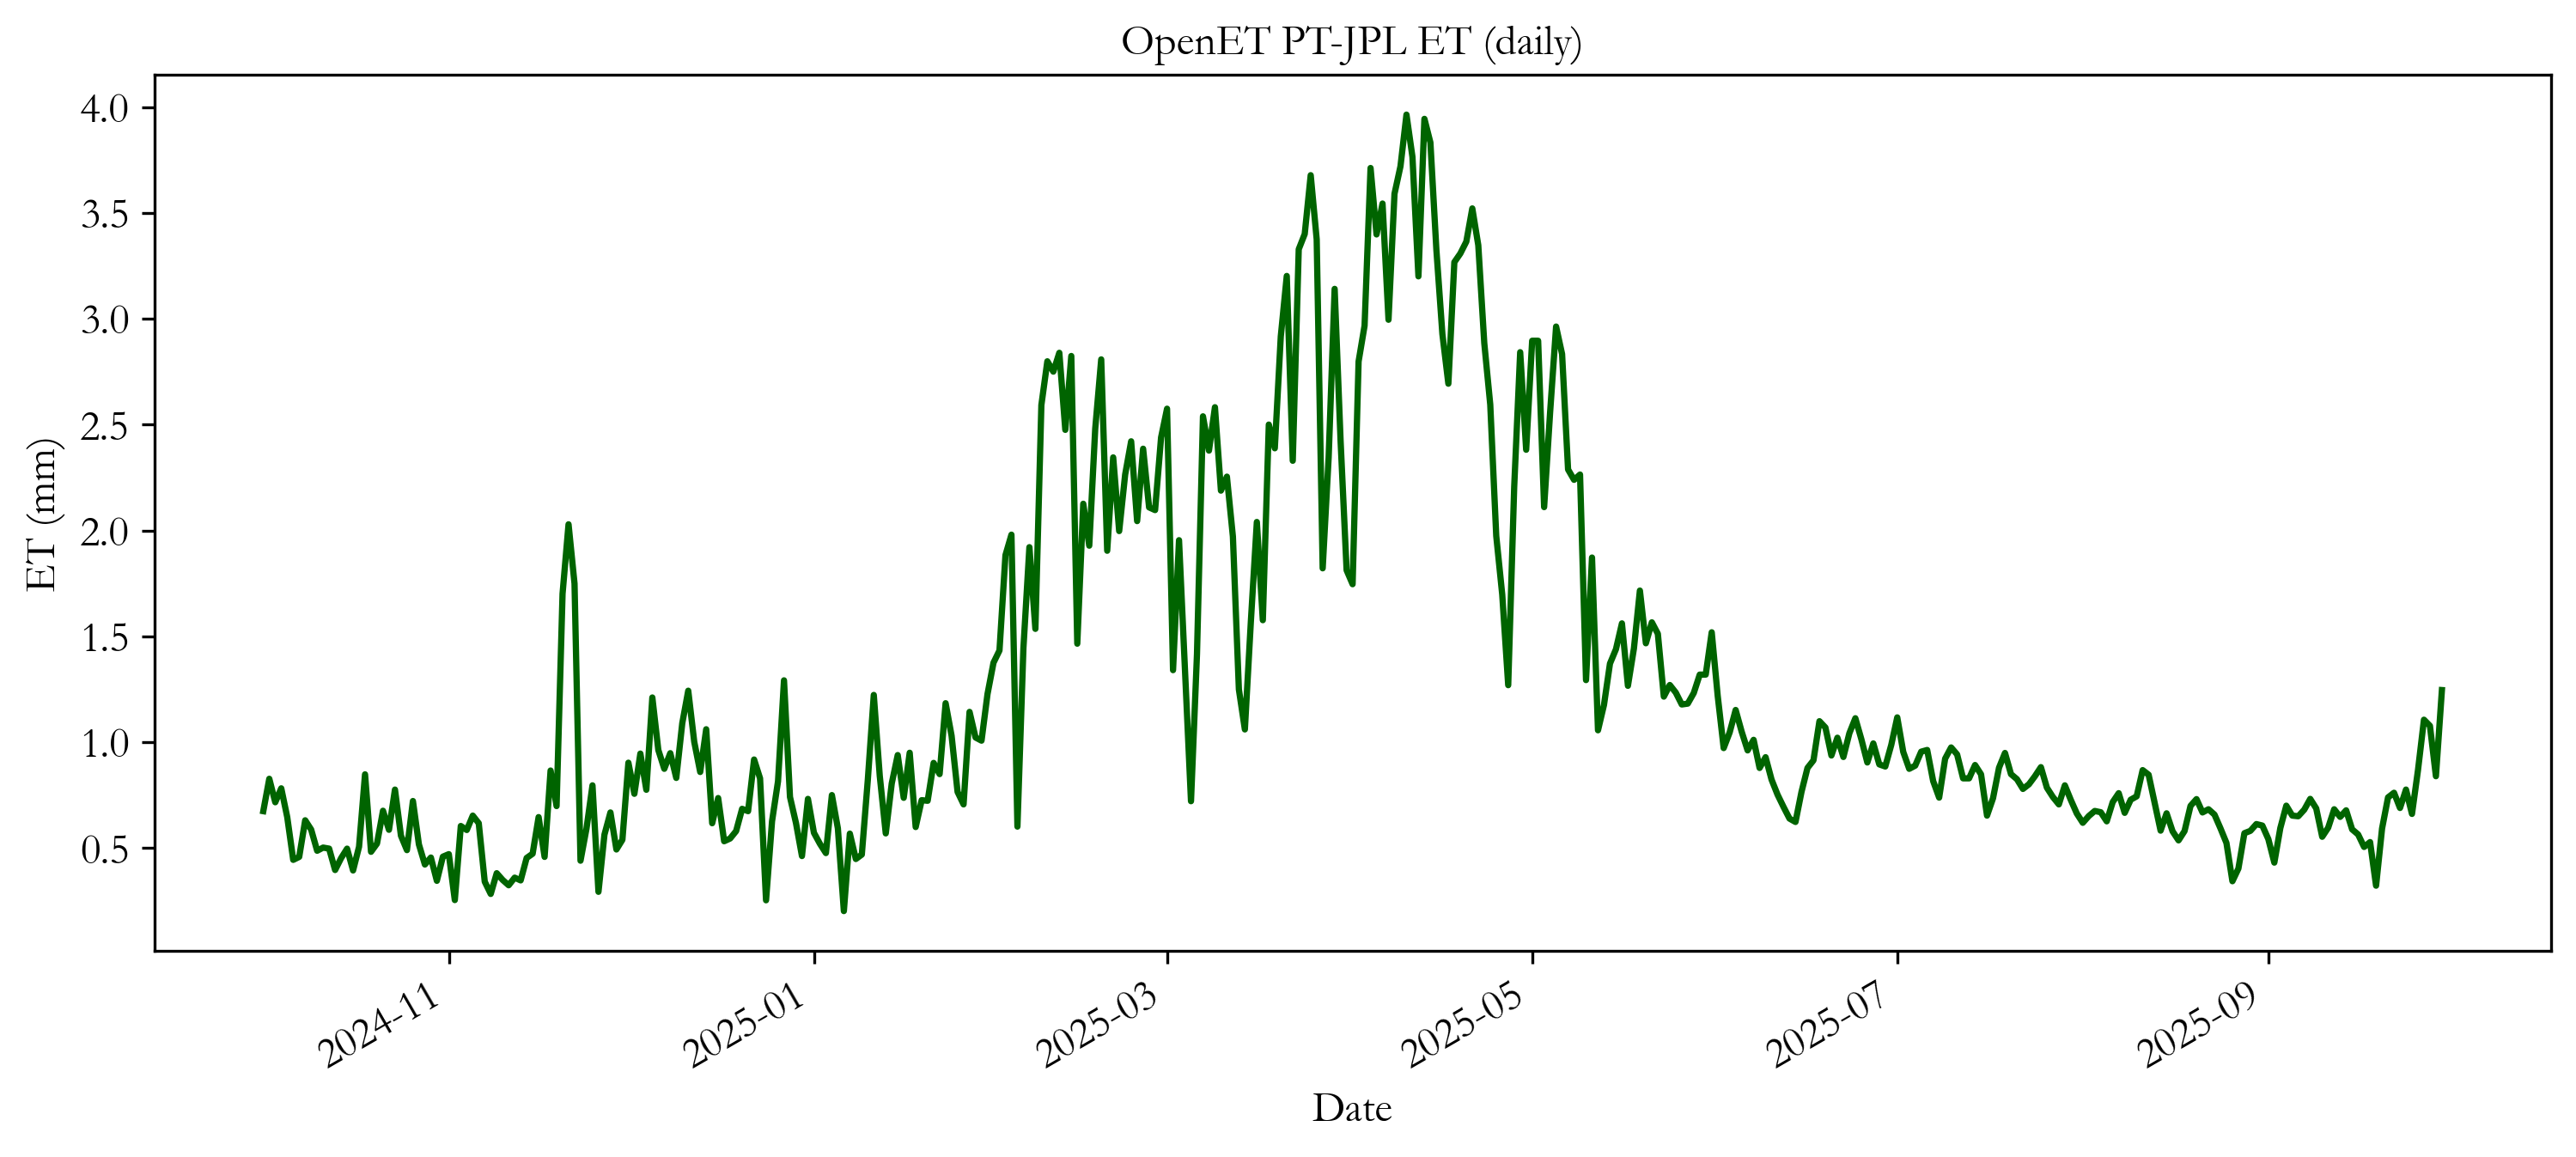

The table this chart was drawn from, first rows:
date, ET_mm
2024-10-01, 0.674
2024-10-02, 0.827
2024-10-03, 0.716
2024-10-04, 0.782
2024-10-05, 0.646
2024-10-06, 0.444
2024-10-07, 0.458
2024-10-08, 0.631
2024-10-09, 0.587
2024-10-10, 0.487
2024-10-11, 0.502
2024-10-12, 0.497
2024-10-13, 0.396
2024-10-14, 0.452
2024-10-15, 0.497
2024-10-16, 0.394
2024-10-17, 0.506
2024-10-18, 0.848
2024-10-19, 0.482
2024-10-20, 0.521
2024-10-21, 0.676
2024-10-22, 0.586
2024-10-23, 0.776
2024-10-24, 0.558
2024-10-25, 0.49
2024-10-26, 0.722
2024-10-27, 0.517
2024-10-28, 0.422
2024-10-29, 0.455
2024-10-30, 0.345
2024-10-31, 0.459
2024-11-01, 0.471
2024-11-02, 0.254
2024-11-03, 0.604
2024-11-04, 0.585
2024-11-05, 0.653
2024-11-06, 0.617
2024-11-07, 0.341
2024-11-08, 0.283
2024-11-09, 0.381
2024-11-10, 0.349
2024-11-11, 0.324
2024-11-12, 0.36
2024-11-13, 0.347
2024-11-14, 0.453
2024-11-15, 0.473
2024-11-16, 0.646
2024-11-17, 0.458
2024-11-18, 0.866
2024-11-19, 0.698
2024-11-20, 1.701
2024-11-21, 2.029
2024-11-22, 1.749
2024-11-23, 0.44
2024-11-24, 0.592
2024-11-25, 0.796
2024-11-26, 0.293
2024-11-27, 0.563
2024-11-28, 0.668
2024-11-29, 0.493
... 305 more rows
